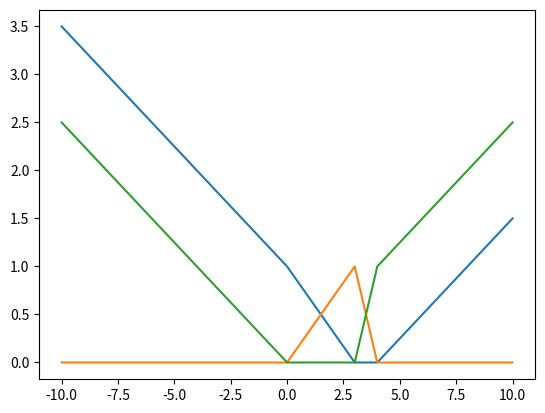

Write Python code to recreate this figure.
import matplotlib.pyplot as plt
import numpy as np

x = [_ for _ in range(-10, 11)]


def f1(x):
    y = [_ for _ in range(len(x))]
    for i in range(len(x)):
        y[i] = -1 / 24. * np.abs(x[i]) + 1. / 6 * np.abs(x[i] - 3) + 1. / 8 * np.abs(x[i] - 4)
    return y


def f2(x):
    y = [_ for _ in range(len(x))]
    for i in range(len(x)):
        y[i] = 1. / 6 * np.abs(x[i]) - 2. / 3 * np.abs(x[i] - 3) + 1. / 2 * np.abs(x[i] - 4)
    return y


def f3(x):
    y = [_ for _ in range(len(x))]

    for i in range(len(x)):
        y[i] = 1. / 8 * np.abs(x[i]) + 1. / 2 * np.abs(x[i] - 3) - 3. / 8 * np.abs(x[i] - 4)
    return y


y1 = f1(x)
y2=f2(x)
y3=f3(x)
plt.plot(x, y1)
plt.plot(x, y2)
plt.plot(x,y3)
plt.savefig('res.png')
plt.show()
